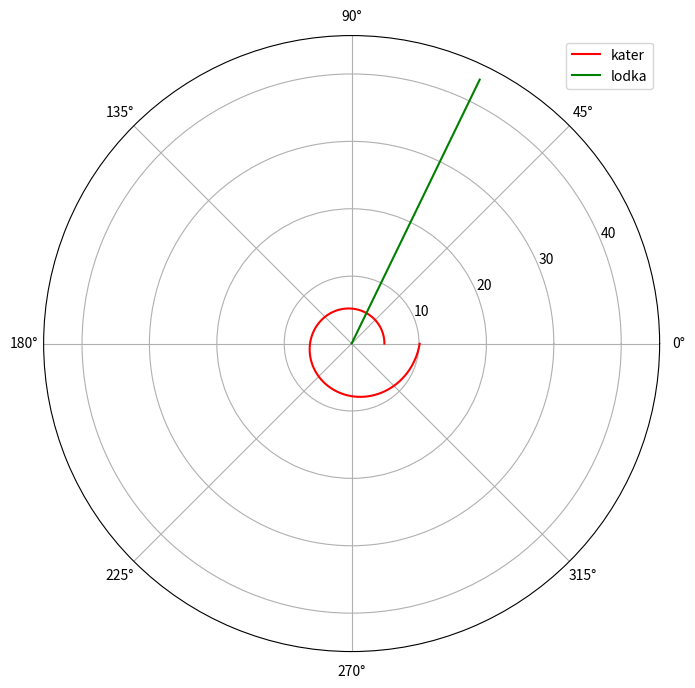

The matplotlib source for this figure:
from math import *
import numpy as np
from scipy.integrate import odeint
import matplotlib.pyplot as plot


n = 3.9
s = 14.1
fi = pi * 3/4

def f(tetha, r):
    dr = r/sqrt(n**2 - 1)
    return dr

def f2(t):
    xt = tan(fi*pi)*t
    return xt

r0=s/(n-1)

tetha = np.arange(0,2*pi, 0.01)
r = odeint(f, r0, tetha)

t = np.arange(0.00000000000001, 20)
r1 = np.sqrt(t**2 + f2(t)**2)
tetha1=np.arctan(f2(t)/t)

plot.rcParams["figure.figsize"] = (8, 8)

plot.polar(tetha, r, 'red', label = 'kater')
plot.polar(tetha1, r1, 'green', label = 'lodka')

tmp=0
for i in range(len(tetha)):
    if round(tetha[i], 2) == round(fi+pi, 2):
        tmp = i

print("Teta:", tetha[tmp], "r:", r[tmp][0])
print("X:", r[tmp][0]/sqrt(2), "Y:", -r[tmp][0]/sqrt(2))

plot.legend()
plot.savefig("02.png", dpi=400)


